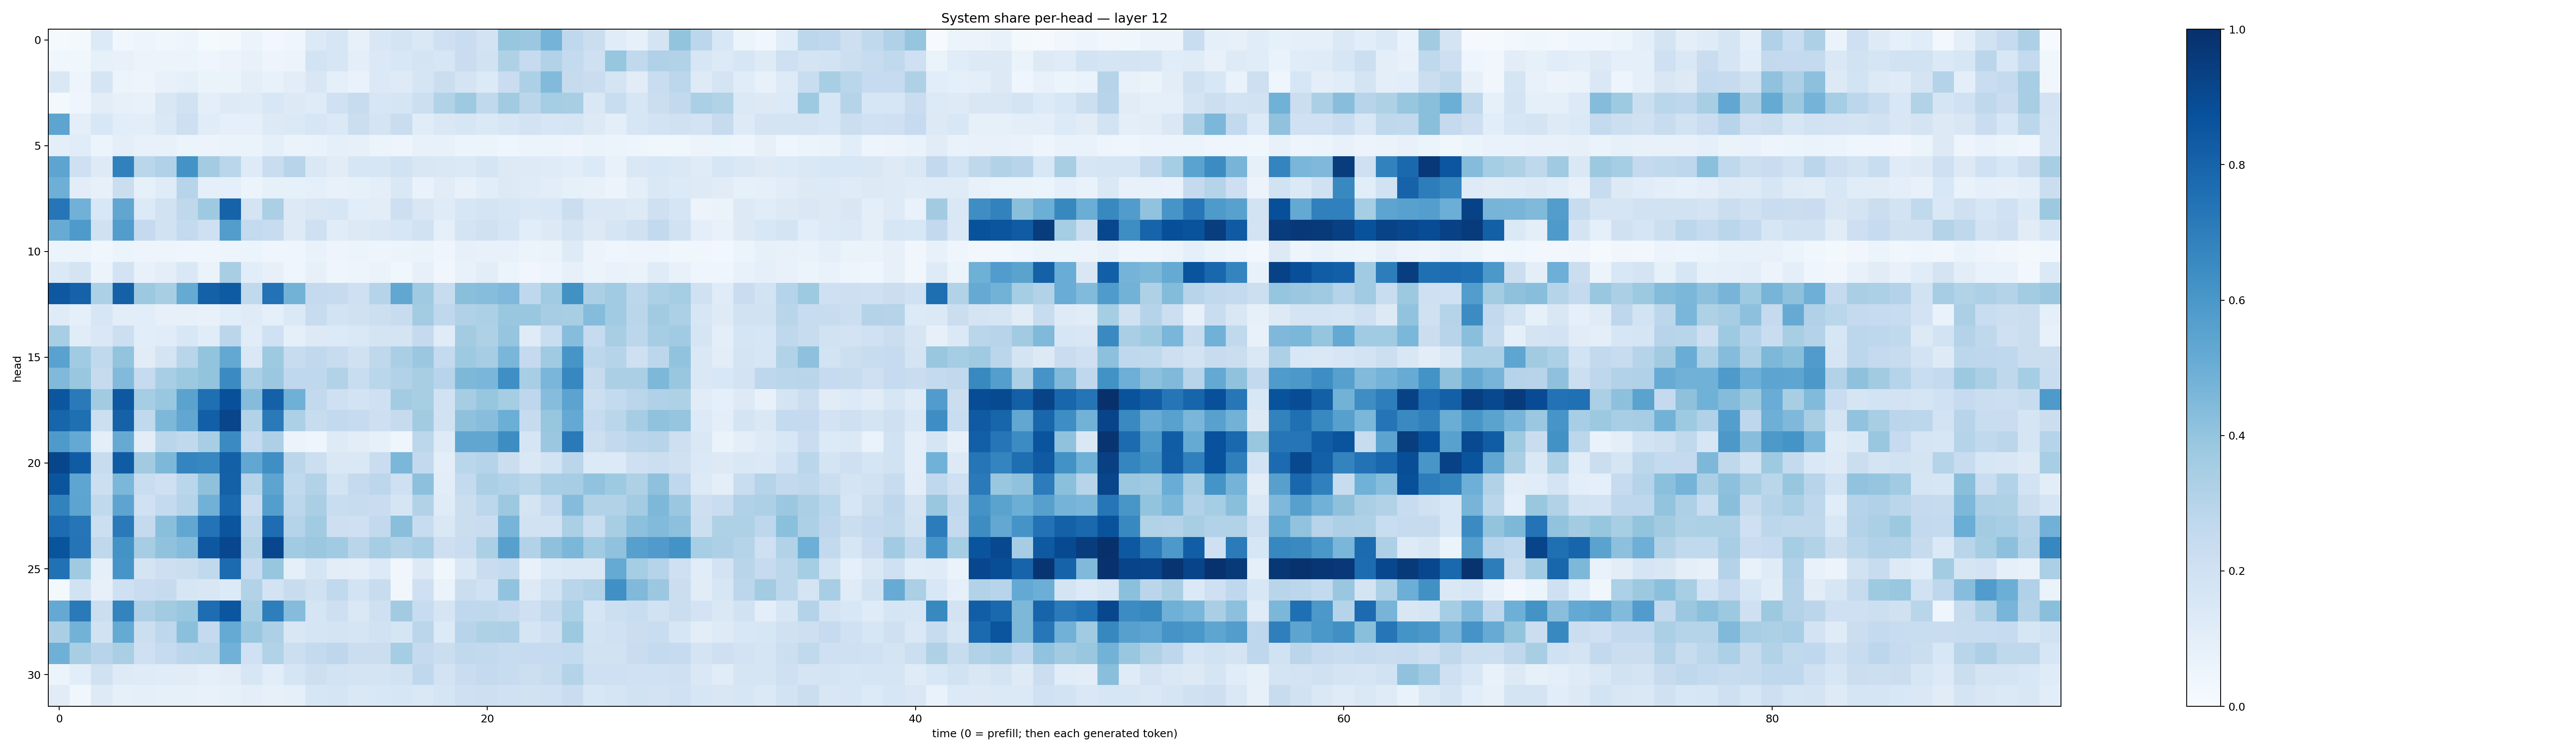

The file beside this chart, header and first rows:
0.014383828, 0.018201668, 0.13309923, 0.033037174, 0.049380224, 0.035564154, 0.050254453, 0.014530511, 0.021943223, 0.05136609, 0.029313384, 0.041133784, 0.13313356, 0.1601081, 0.078932814, 0.14935459, 0.17298432, 0.14318393, 0.20869672, 0.23018874, 0.1797542, 0.3906398, 0.38246903, 0.47419295
0.03602, 0.03665, 0.08316, 0.07208, 0.05253, 0.06125, 0.05436, 0.04307, 0.05567, 0.07301, 0.04778, 0.0568, 0.1838, 0.16, 0.09958, 0.139, 0.1536, 0.1736, 0.1616, 0.2271, 0.1897, 0.3214, 0.2494, 0.315
0.1409, 0.04947, 0.165, 0.05282, 0.04998, 0.07757, 0.09083, 0.0658, 0.06281, 0.09523, 0.07672, 0.1053, 0.1499, 0.09176, 0.06718, 0.1379, 0.1227, 0.1719, 0.2203, 0.1756, 0.1358, 0.2273, 0.3302, 0.4416
0.02151, 0.042, 0.1034, 0.08144, 0.07122, 0.1507, 0.1917, 0.09922, 0.123, 0.119, 0.1531, 0.1328, 0.1207, 0.2031, 0.2392, 0.1565, 0.1682, 0.2179, 0.3115, 0.3727, 0.2627, 0.3596, 0.2822, 0.3536
0.5413, 0.09533, 0.1535, 0.1081, 0.1035, 0.1457, 0.2134, 0.1155, 0.08752, 0.0877, 0.1313, 0.1376, 0.1603, 0.1368, 0.2198, 0.1735, 0.2266, 0.1141, 0.144, 0.16, 0.1376, 0.1594, 0.1833, 0.1584
0.0991, 0.1151, 0.05989, 0.1006, 0.07461, 0.07374, 0.06063, 0.05615, 0.06391, 0.06545, 0.0891, 0.06474, 0.0667, 0.09125, 0.08086, 0.06013, 0.04702, 0.07479, 0.07399, 0.05928, 0.05984, 0.04636, 0.06231, 0.05367
0.541, 0.2105, 0.1217, 0.6861, 0.2877, 0.3194, 0.6194, 0.3573, 0.287, 0.1216, 0.2332, 0.2931, 0.1425, 0.1123, 0.1622, 0.1616, 0.1892, 0.1498, 0.1423, 0.137, 0.1704, 0.129, 0.1233, 0.1197
0.4929, 0.1046, 0.0816, 0.2192, 0.08305, 0.12, 0.2954, 0.09191, 0.09374, 0.05448, 0.08239, 0.08446, 0.09286, 0.07806, 0.08424, 0.09888, 0.1411, 0.0687, 0.111, 0.07571, 0.1072, 0.1319, 0.1201, 0.1024
0.7323, 0.4839, 0.1544, 0.5313, 0.1356, 0.1875, 0.2707, 0.3735, 0.8036, 0.1743, 0.3334, 0.131, 0.1493, 0.1567, 0.1059, 0.1049, 0.2117, 0.1494, 0.1187, 0.1587, 0.1737, 0.1595, 0.1414, 0.1527
0.5101, 0.5893, 0.1975, 0.5739, 0.2507, 0.1892, 0.2545, 0.2087, 0.5712, 0.2574, 0.235, 0.1213, 0.2062, 0.1162, 0.1306, 0.1452, 0.1618, 0.1882, 0.08958, 0.1768, 0.1965, 0.1661, 0.106, 0.1262
0.06061, 0.05461, 0.03761, 0.05871, 0.04779, 0.05002, 0.04315, 0.04641, 0.04872, 0.05225, 0.0453, 0.04387, 0.06961, 0.04876, 0.05212, 0.04942, 0.05329, 0.06582, 0.03945, 0.08076, 0.07108, 0.07537, 0.05358, 0.06619
0.1375, 0.1743, 0.05317, 0.1817, 0.07745, 0.1001, 0.1474, 0.06597, 0.3425, 0.1084, 0.08084, 0.04367, 0.08149, 0.04429, 0.04904, 0.06274, 0.0357, 0.08049, 0.03173, 0.07556, 0.1017, 0.06008, 0.03318, 0.04901
0.8442, 0.8082, 0.3286, 0.8125, 0.3776, 0.3421, 0.5171, 0.8097, 0.8334, 0.2651, 0.7436, 0.479, 0.2505, 0.2444, 0.2058, 0.3034, 0.5281, 0.3706, 0.2407, 0.4242, 0.4299, 0.4529, 0.2679, 0.3637
0.1184, 0.08891, 0.1621, 0.1035, 0.108, 0.08173, 0.08073, 0.07173, 0.1079, 0.1191, 0.08981, 0.1383, 0.2402, 0.1857, 0.1961, 0.2161, 0.2359, 0.3583, 0.2666, 0.3198, 0.3289, 0.3842, 0.3841, 0.3505
0.3473, 0.114, 0.1432, 0.216, 0.1092, 0.1137, 0.1554, 0.1164, 0.2848, 0.1151, 0.2004, 0.09196, 0.1311, 0.1332, 0.1441, 0.1783, 0.1762, 0.252, 0.1189, 0.3558, 0.3242, 0.3967, 0.1195, 0.2319
0.5521, 0.366, 0.2632, 0.4001, 0.1111, 0.1731, 0.2925, 0.4006, 0.5254, 0.1453, 0.3741, 0.2355, 0.263, 0.2404, 0.1969, 0.271, 0.3374, 0.382, 0.2559, 0.375, 0.3495, 0.4641, 0.2539, 0.3678
0.4483, 0.3899, 0.2436, 0.445, 0.2473, 0.3445, 0.3771, 0.4019, 0.6508, 0.3325, 0.3819, 0.2676, 0.2692, 0.3117, 0.2343, 0.2888, 0.3087, 0.3429, 0.2944, 0.4546, 0.4627, 0.6349, 0.3442, 0.4623
0.8531, 0.7128, 0.3622, 0.846, 0.355, 0.3836, 0.5477, 0.7548, 0.8782, 0.4344, 0.8124, 0.4897, 0.26, 0.2067, 0.1822, 0.2074, 0.3591, 0.3414, 0.1927, 0.3515, 0.3935, 0.3549, 0.2741, 0.4334
0.7963, 0.7545, 0.2164, 0.8073, 0.2651, 0.4568, 0.5297, 0.8174, 0.9173, 0.3111, 0.7126, 0.3312, 0.2371, 0.2605, 0.2496, 0.2126, 0.2435, 0.3612, 0.1929, 0.4119, 0.4275, 0.4995, 0.2444, 0.3918
0.5895, 0.5202, 0.09427, 0.5151, 0.1031, 0.2873, 0.2628, 0.3444, 0.6522, 0.2554, 0.3262, 0.05834, 0.04312, 0.1234, 0.1023, 0.08267, 0.04425, 0.2789, 0.1246, 0.5321, 0.5338, 0.6412, 0.1643, 0.3811
0.9122, 0.8319, 0.2408, 0.8314, 0.3597, 0.4538, 0.672, 0.6644, 0.8153, 0.5302, 0.6329, 0.2821, 0.2155, 0.1484, 0.1462, 0.2295, 0.4588, 0.2599, 0.09904, 0.2887, 0.3031, 0.2221, 0.1425, 0.1859
0.8569, 0.5358, 0.2181, 0.458, 0.2322, 0.2097, 0.2868, 0.4112, 0.8102, 0.3041, 0.5404, 0.2652, 0.3094, 0.187, 0.2516, 0.2783, 0.2064, 0.4164, 0.1028, 0.2563, 0.3328, 0.3149, 0.2855, 0.3471
0.6821, 0.5419, 0.2636, 0.5412, 0.202, 0.2559, 0.3007, 0.4818, 0.782, 0.2282, 0.5694, 0.2781, 0.3378, 0.2322, 0.2354, 0.2276, 0.1684, 0.3089, 0.1196, 0.2202, 0.2782, 0.3773, 0.1787, 0.251
0.7662, 0.7289, 0.2175, 0.7142, 0.251, 0.4255, 0.5307, 0.7412, 0.8594, 0.2802, 0.7646, 0.3009, 0.366, 0.2114, 0.2108, 0.2601, 0.4251, 0.2411, 0.1454, 0.2233, 0.2282, 0.4696, 0.1898, 0.1922
0.8628, 0.7377, 0.2704, 0.6196, 0.3485, 0.4099, 0.4355, 0.8461, 0.9088, 0.3114, 0.9066, 0.3669, 0.379, 0.3669, 0.2926, 0.3498, 0.3122, 0.3458, 0.2126, 0.2276, 0.3356, 0.559, 0.3096, 0.4126
0.7476, 0.3695, 0.09308, 0.6068, 0.1733, 0.2147, 0.2198, 0.2635, 0.7714, 0.2475, 0.3912, 0.09283, 0.1652, 0.1044, 0.09912, 0.1344, 0.03439, 0.127, 0.03886, 0.1471, 0.2272, 0.2569, 0.07658, 0.1348
0.01924, 0.1953, 0.07882, 0.2064, 0.23, 0.244, 0.1579, 0.1493, 0.135, 0.3111, 0.1806, 0.239, 0.1962, 0.2623, 0.1875, 0.2406, 0.03228, 0.2107, 0.06558, 0.2192, 0.2029, 0.4056, 0.1282, 0.1939
0.5234, 0.7142, 0.225, 0.679, 0.3277, 0.3618, 0.3873, 0.7647, 0.8528, 0.3405, 0.6981, 0.4367, 0.1714, 0.2126, 0.1482, 0.2073, 0.3595, 0.2392, 0.1652, 0.2695, 0.271, 0.2532, 0.2101, 0.2602
0.3379, 0.4799, 0.1909, 0.5163, 0.2182, 0.2755, 0.418, 0.252, 0.5172, 0.3865, 0.3273, 0.1491, 0.1708, 0.1741, 0.1661, 0.1885, 0.1684, 0.2818, 0.1328, 0.295, 0.3204, 0.3278, 0.1686, 0.2086
0.4904, 0.3403, 0.2959, 0.3397, 0.2055, 0.2469, 0.2783, 0.2854, 0.4809, 0.1999, 0.3126, 0.2155, 0.254, 0.2736, 0.2265, 0.2231, 0.3529, 0.252, 0.2251, 0.2635, 0.26, 0.2359, 0.2486, 0.248
0.05274, 0.106, 0.1955, 0.1215, 0.121, 0.114, 0.1128, 0.09117, 0.1023, 0.1617, 0.1061, 0.1681, 0.2146, 0.1868, 0.1732, 0.1739, 0.1916, 0.266, 0.1835, 0.2288, 0.2516, 0.2416, 0.2172, 0.2395
0.1094, 0.03823, 0.1244, 0.0858, 0.0868, 0.08509, 0.08521, 0.07594, 0.0824, 0.0997, 0.08087, 0.09363, 0.1573, 0.1646, 0.1434, 0.1543, 0.1603, 0.1474, 0.1685, 0.2035, 0.2115, 0.2026, 0.1924, 0.2005
